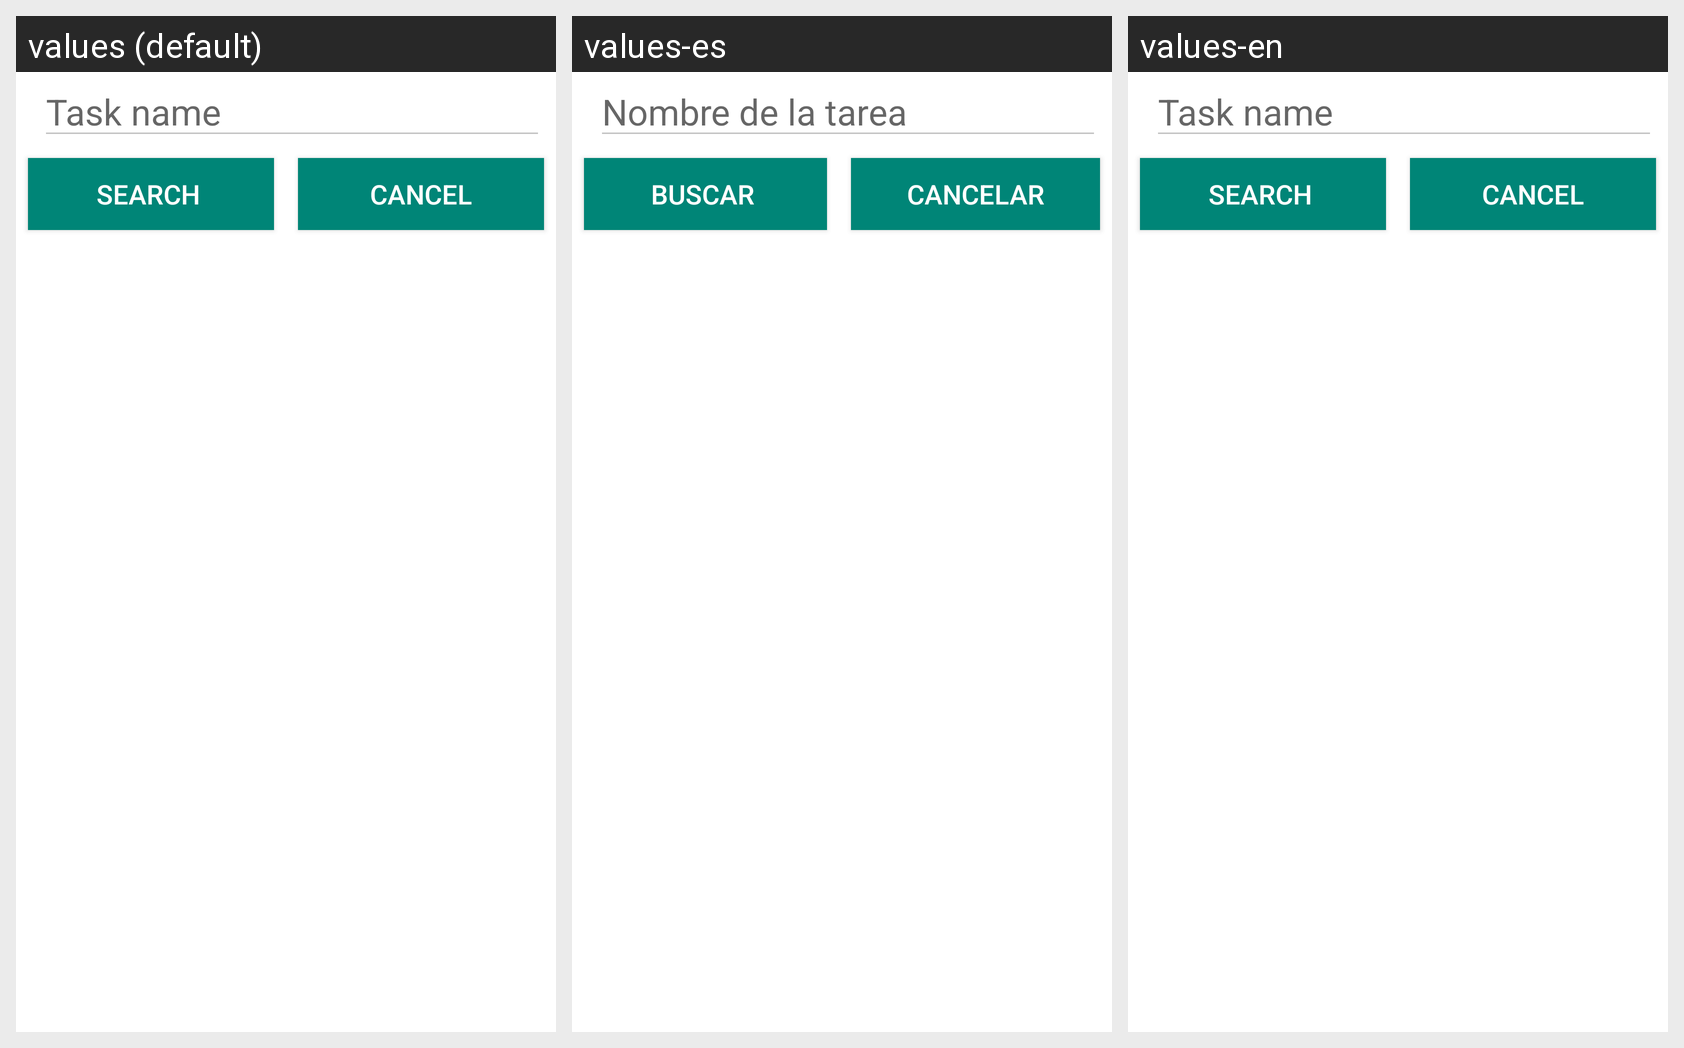

The Android screen above is rendered under several locales of the same app. Produce the string resources it draws, with the default and per-locale values.
Android screen res/layout/fragment_search.xml rendered under 3 locales, left to right: values (default), values-es, values-en. Device: Nexus 5 (rendered at 1080×1920; each locale shown at half size, 540×960, under a caption strip naming it); theme AppTheme.
Strings drawn on this screen, with the default value and each locale's value (text and hints the layout hard-codes, and strings that could not be matched under every locale, appear in the picture but are not listed):

taskName
  values: Task name
  values-es: Nombre de la tarea
  values-en: Task name  [not translated; the default value is used]

Search
  values: Search
  values-es: Buscar
  values-en: Search  [not translated; the default value is used]

cancel
  values: Cancel
  values-es: Cancelar
  values-en: Cancel
